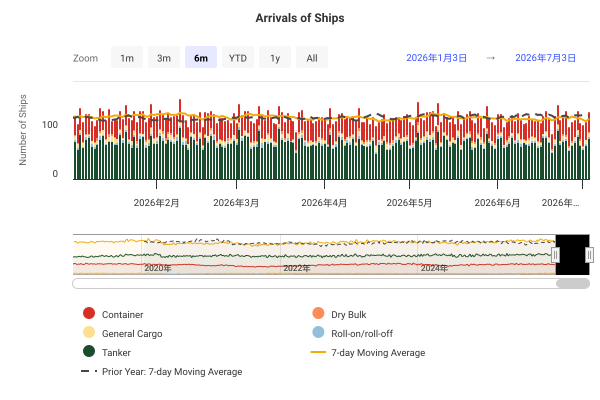

The file beside this chart, header and first rows:
DateTime, Container, Dry Bulk, General Cargo, Roll-on/roll-off, Tanker, 7-day Moving Average, Prior Year: 7-day Moving Average
2019-01-01 00:00:00, 52, 5, 7, 3, 67, , 
2019-01-02 00:00:00, 40, 2, 6, 5, 64, , 
2019-01-03 00:00:00, 39, 1, 4, 3, 69, , 
2019-01-04 00:00:00, 35, 4, 8, 2, 53, , 
2019-01-05 00:00:00, 38, 1, 8, 5, 75, , 
2019-01-06 00:00:00, 37, 3, 5, 5, 68, , 
2019-01-07 00:00:00, 50, 4, 8, 7, 84, 123.9, 
2019-01-08 00:00:00, 49, 2, 7, 5, 60, 122.3, 
2019-01-09 00:00:00, 45, 2, 8, 5, 57, 122.3, 
2019-01-10 00:00:00, 44, 4, 4, 1, 74, 123.9, 
2019-01-11 00:00:00, 36, 1, 4, 2, 74, 126, 
2019-01-12 00:00:00, 36, 4, 12, 3, 69, 125.6, 
2019-01-13 00:00:00, 40, 1, 8, 1, 58, 124.1, 
2019-01-14 00:00:00, 54, 2, 12, 4, 90, 125.4, 
2019-01-15 00:00:00, 37, 3, 6, 5, 74, 125.7, 
2019-01-16 00:00:00, 42, 2, 9, 1, 70, 126.7, 
2019-01-17 00:00:00, 44, 6, 7, 2, 58, 125.3, 
2019-01-18 00:00:00, 47, 2, 5, 4, 58, 125.1, 
2019-01-19 00:00:00, 31, 4, 7, 1, 64, 122.7, 
2019-01-20 00:00:00, 41, 5, 11, 2, 60, 124.3, 
2019-01-21 00:00:00, 42, 3, 9, 2, 90, 122, 
2019-01-22 00:00:00, 45, 5, 7, 4, 67, 122.4, 
2019-01-23 00:00:00, 46, 2, 7, 3, 76, 123.9, 
2019-01-24 00:00:00, 34, 3, 5, 4, 50, 120.9, 
2019-01-25 00:00:00, 38, 2, 1, 4, 66, 120.1, 
2019-01-26 00:00:00, 33, 3, 3, 7, 59, 119.9, 
2019-01-27 00:00:00, 38, 1, 9, 3, 60, 118.7, 
2019-01-28 00:00:00, 43, 3, 11, 5, 77, 117.7, 
2019-01-29 00:00:00, 47, 4, 7, 1, 70, 117.9, 
2019-01-30 00:00:00, 43, 1, 2, 4, 73, 116.3, 
2019-01-31 00:00:00, 38, 4, 7, 2, 67, 119.4, 
2019-02-01 00:00:00, 41, 1, 7, 2, 71, 121, 
2019-02-02 00:00:00, 34, 1, 6, 6, 63, 121.7, 
2019-02-03 00:00:00, 37, 1, 3, 2, 62, 120.9, 
2019-02-04 00:00:00, 41, 2, 7, 4, 96, 122.4, 
2019-02-05 00:00:00, 48, 3, 4, 3, 69, 122.1, 
2019-02-06 00:00:00, 41, 2, 6, 5, 66, 121.7, 
2019-02-07 00:00:00, 40, 3, 7, 7, 69, 122.9, 
2019-02-08 00:00:00, 39, 4, 3, 10, 75, 124.1, 
2019-02-09 00:00:00, 33, 3, 7, 2, 58, 123.1, 
2019-02-10 00:00:00, 39, 0, 5, 6, 53, 122.9, 
2019-02-11 00:00:00, 43, 3, 12, 5, 87, 122.9, 
2019-02-12 00:00:00, 52, 1, 11, 4, 72, 124.7, 
2019-02-13 00:00:00, 40, 3, 5, 1, 55, 122.4, 
2019-02-14 00:00:00, 47, 4, 7, 6, 64, 122.7, 
2019-02-15 00:00:00, 37, 2, 4, 2, 69, 120.3, 
2019-02-16 00:00:00, 42, 4, 4, 7, 60, 122.3, 
2019-02-17 00:00:00, 36, 1, 10, 2, 65, 123.9, 
2019-02-18 00:00:00, 44, 1, 12, 3, 86, 123.3, 
2019-02-19 00:00:00, 37, 4, 6, 2, 72, 120.6, 
2019-02-20 00:00:00, 48, 3, 8, 1, 69, 124.1, 
2019-02-21 00:00:00, 37, 6, 4, 7, 79, 124.9, 
2019-02-22 00:00:00, 37, 4, 9, 4, 60, 124.9, 
2019-02-23 00:00:00, 34, 2, 7, 5, 55, 122.9, 
2019-02-24 00:00:00, 42, 0, 8, 4, 74, 124.9, 
2019-02-25 00:00:00, 37, 3, 14, 1, 91, 124.9, 
2019-02-26 00:00:00, 45, 2, 8, 4, 47, 122.7, 
2019-02-27 00:00:00, 39, 2, 4, 2, 68, 120.7, 
2019-02-28 00:00:00, 43, 4, 6, 4, 75, 120.6, 
2019-03-01 00:00:00, 30, 2, 5, 2, 65, 119.1, 
... 2,681 more rows
